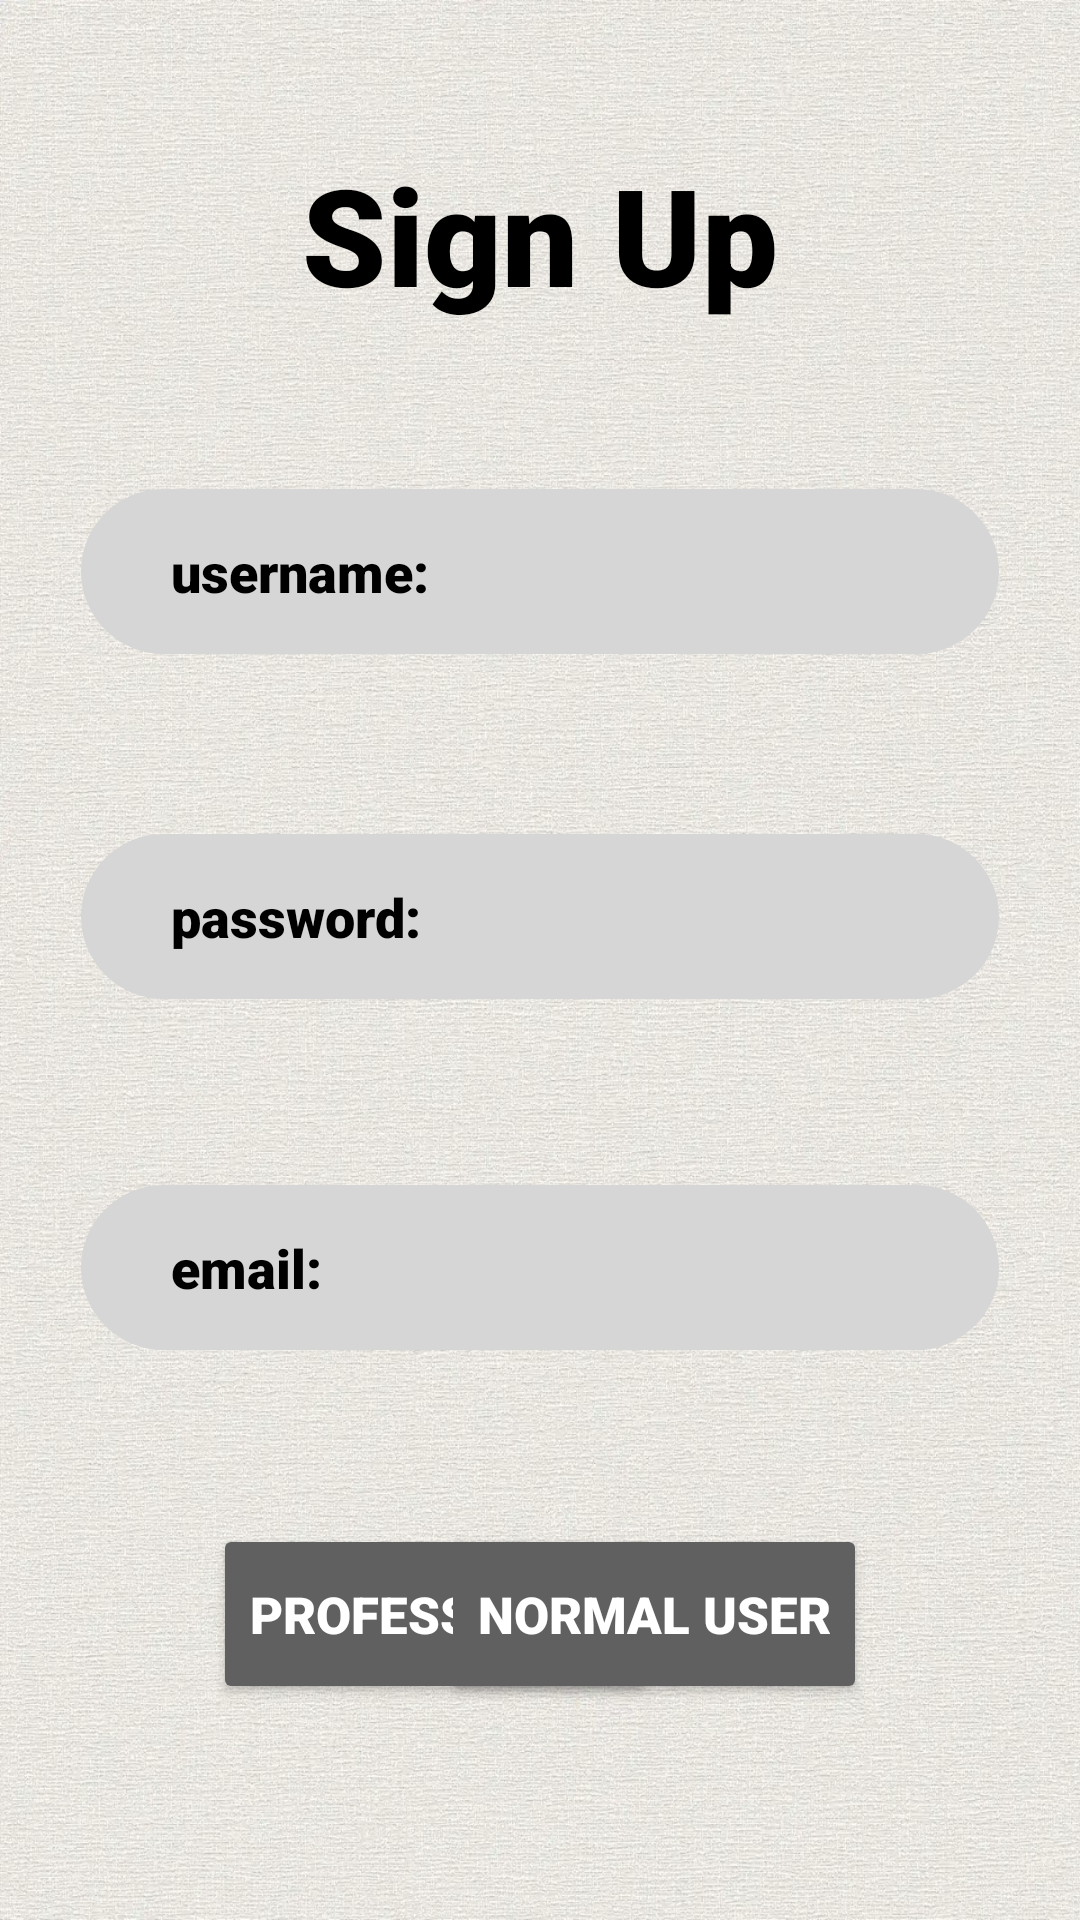

Produce the Android XML layout that renders to this screen, including the resource entries it uses.
<!-- AndroidManifest.xml: application theme Theme.ProConnect -->
<!-- res/layout/activity_sign_up.xml -->
<?xml version="1.0" encoding="utf-8"?>
<androidx.constraintlayout.widget.ConstraintLayout xmlns:android="http://schemas.android.com/apk/res/android"
    xmlns:app="http://schemas.android.com/apk/res-auto"
    xmlns:tools="http://schemas.android.com/tools"
    android:id="@+id/main"
    android:layout_width="match_parent"
    android:layout_height="match_parent"
    android:background="@drawable/backgroundgray"
    tools:context=".sign_up">

    <TextView
        android:id="@+id/textView"
        android:layout_width="wrap_content"
        android:layout_height="60dp"
        android:layout_marginStart="125dp"
        android:layout_marginTop="48dp"
        android:layout_marginEnd="125dp"
        android:fontFamily="sans-serif-black"
        android:gravity="center"
        android:text="Sign Up"
        android:textColor="#000000"
        android:textSize="45dp"
        app:layout_constraintEnd_toEndOf="parent"
        app:layout_constraintStart_toStartOf="parent"
        app:layout_constraintTop_toTopOf="parent" />

    <EditText
        android:id="@+id/etUserName"
        android:layout_width="306dp"
        android:layout_height="55dp"
        android:layout_marginStart="52dp"
        android:layout_marginTop="55dp"
        android:layout_marginEnd="52dp"
        android:background="@drawable/gray_rectengle"
        android:fontFamily="sans-serif-black"
        android:hint="username:"
        android:paddingLeft="30dp"
        android:paddingRight="30dp"
        android:textColorHint="@color/black"
        app:layout_constraintEnd_toEndOf="parent"
        app:layout_constraintStart_toStartOf="parent"
        app:layout_constraintTop_toBottomOf="@+id/textView" />

    <EditText
        android:id="@+id/etEmail"
        android:layout_width="306dp"
        android:layout_height="55dp"
        android:layout_marginStart="52dp"
        android:layout_marginTop="62dp"
        android:layout_marginEnd="52dp"
        android:background="@drawable/gray_rectengle"
        android:fontFamily="sans-serif-black"
        android:hint="email:"
        android:paddingLeft="30dp"
        android:paddingRight="30dp"
        android:textColorHint="@color/black"
        app:layout_constraintEnd_toEndOf="parent"
        app:layout_constraintStart_toStartOf="parent"
        app:layout_constraintTop_toBottomOf="@+id/etPassWord" />

    <EditText
        android:id="@+id/etPassWord"
        android:layout_width="306dp"
        android:layout_height="55dp"
        android:layout_marginStart="52dp"
        android:layout_marginTop="60dp"
        android:layout_marginEnd="52dp"
        android:background="@drawable/gray_rectengle"
        android:fontFamily="sans-serif-black"
        android:hint="password:"
        android:inputType="textPassword"
        android:paddingLeft="30dp"
        android:paddingRight="30dp"
        android:textColorHint="@color/black"
        app:layout_constraintEnd_toEndOf="parent"
        app:layout_constraintStart_toStartOf="parent"
        app:layout_constraintTop_toBottomOf="@+id/etUserName" />

    <Button
        android:id="@+id/btnPro"
        android:layout_width="wrap_content"
        android:layout_height="60dp"
        android:layout_marginStart="71dp"
        android:layout_marginTop="58dp"
        android:backgroundTint="#606060"
        android:fontFamily="sans-serif-black"
        android:text="professional"
        android:textColor="@color/white"
        android:textSize="17dp"
        app:layout_constraintStart_toStartOf="parent"
        app:layout_constraintTop_toBottomOf="@+id/etEmail" />

    <Button
        android:id="@+id/btnUser"
        android:layout_width="wrap_content"
        android:layout_height="60dp"
        android:layout_marginTop="58dp"
        android:layout_marginEnd="71dp"
        android:backgroundTint="#606060"
        android:fontFamily="sans-serif-black"
        android:text="normal user"
        android:textColor="@color/white"
        android:textSize="17dp"
        app:layout_constraintEnd_toEndOf="parent"
        app:layout_constraintTop_toBottomOf="@+id/etEmail" />

    <EditText
        android:id="@+id/etProffession"
        android:layout_width="306dp"
        android:layout_height="55dp"
        android:layout_marginStart="90dp"
        android:layout_marginTop="77dp"
        android:layout_marginEnd="52dp"
        android:background="@drawable/gray_rectengle"
        android:fontFamily="sans-serif-black"
        android:hint="Proffession:"
        android:paddingLeft="30dp"
        android:paddingRight="30dp"
        android:textColorHint="@color/black"
        app:layout_constraintEnd_toEndOf="parent"
        app:layout_constraintStart_toStartOf="parent"
        app:layout_constraintTop_toBottomOf="@+id/btnPro" />

    <Button
        android:id="@+id/btnRealSignUp"
        android:layout_width="wrap_content"
        android:layout_height="55dp"
        android:layout_marginStart="153dp"
        android:layout_marginTop="216dp"
        android:layout_marginEnd="153dp"
        android:backgroundTint="#606060"
        android:fontFamily="sans-serif-black"
        android:text="sign up"
        android:textColor="@color/white"
        android:textSize="17dp"
        app:layout_constraintEnd_toEndOf="parent"
        app:layout_constraintHorizontal_bias="0.513"
        app:layout_constraintStart_toStartOf="parent"
        app:layout_constraintTop_toBottomOf="@+id/btnPro" />

    <Button
        android:id="@+id/btnBack"
        android:layout_width="wrap_content"
        android:layout_height="wrap_content"
        android:layout_marginStart="4dp"
        android:layout_marginTop="380dp"
        android:layout_marginEnd="356dp"
        android:backgroundTint="#606060"
        android:fontFamily="sans-serif-black"
        android:text="back"
        android:textColor="@color/white"
        app:layout_constraintEnd_toEndOf="parent"
        app:layout_constraintStart_toStartOf="parent"
        app:layout_constraintTop_toBottomOf="@+id/btnPro" />


</androidx.constraintlayout.widget.ConstraintLayout>
<!-- resources referenced by this layout -->
<resources>
  <color name="black">#FF000000</color>
  <color name="white">#FFFFFFFF</color>
  <!-- drawable backgroundgray: jpeg bitmap (drawable, 675115 bytes) -->
  <!-- drawable gray_rectengle (drawable) -->
  <shape xmlns:android="http://schemas.android.com/apk/res/android"
      android:shape="rectangle">
  
      <solid android:color="@color/gray" />
  
      <corners android:radius="30dp" />
  
      <size
          android:width="60dp"
          android:height="20dp" />
  
  </shape>
  <style name="Theme.ProConnect" parent="Base.Theme.ProConnect" />
  <color name="gray">#d6d6d6</color>
  <style name="Base.Theme.ProConnect" parent="Theme.Material3.DayNight.NoActionBar">
          
          
      </style>
</resources>
